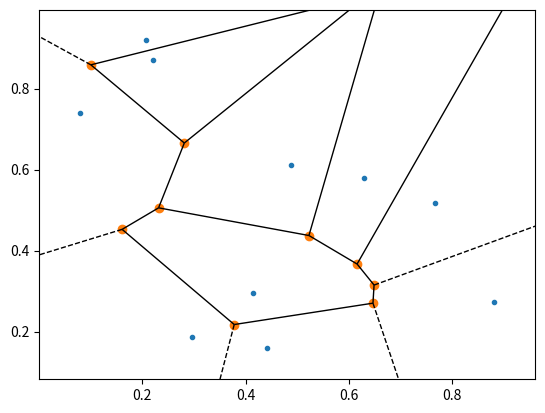
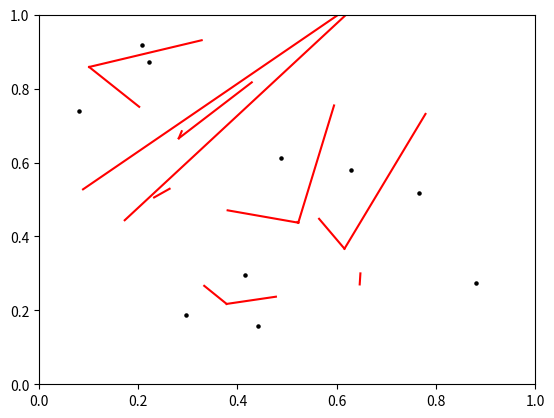

Reproduce these figures in Python, in order.
from scipy.spatial import Voronoi, voronoi_plot_2d
import numpy as np
import matplotlib.pyplot as plt

np.random.seed(5)

points = np.random.uniform(0, 1, (10, 2))

vor = Voronoi(points)

adyacencias = []
barreras = []

for key, vals in vor.ridge_dict.items():
    if -1 not in vals:
        adyacencias.append(key)
        barreras.append(vals)
        
print(adyacencias)
print(barreras)

fig = voronoi_plot_2d(vor)
plt.show()

def recorta_barrera(barrera):
    """ Input: Lista de dos vertices """
    
    contador = 0
    
    tupla = ()
    for key, values in vor.ridge_dict.items():
        contador += 1
        if values[0] == barrera[0] and values[1] == barrera[1]:
            tupla = key
    
    if contador > len(vor.ridge_dict)+1:
        P1 = [0, 0]
        P2 = [0, 0]
        
        return P1, P2
    
    PB1 = vor.vertices[barrera[0]]
    PB2 = vor.vertices[barrera[1]]
    
    dB12 = PB2 - PB1
    mod_dB12 = np.linalg.norm(dB12)
    
    dB12_u = dB12/mod_dB12
    
    PN1 = vor.points[tupla[0]]
    PN2 = vor.points[tupla[1]]
    
    M = (PN1 + PN2) / 2
    
    dM1 = M - PB1
    mod_dM1 = np.linalg.norm(dM1)
    
    landa = mod_dM1/mod_dB12
    
    deviation = min(landa, 1-landa)
    
    P1 = M + dB12*deviation
    P2 = M - dB12*deviation
    
    return P1, P2

def genera_separacion(adyacencia):
    # dr = np.array(punto2)-np.array(punto1)
    
    # dr_u = dr/np.sqrt(np.sum(dr**2))
    
    barrera = vor.ridge_dict[adyacencia]
    # contador = 0
    #
    # tupla = ()
    # for key, values in vor.ridge_dict.items():
    #     contador += 1
    #     if values[0] == barrera[0] and values[1] == barrera[1]:
    #         tupla = key
    #
    # if contador > len(vor.ridge_dict)+1:
    #     P1 = [0, 0]
    #     P2 = [0, 0]
    #
    #     return P1, P2
    
    PB1 = vor.vertices[barrera[0]]
    PB2 = vor.vertices[barrera[1]]
    
    dB12 = PB2 - PB1
    mod_dB12 = np.linalg.norm(dB12)
    
    dB12_u = dB12/mod_dB12
    
    PN1 = vor.points[adyacencia[0]]
    PN2 = vor.points[adyacencia[1]]
    
    M = (PN1 + PN2) / 2
    
    dM1 = M - PB1
    mod_dM1 = np.linalg.norm(dM1)
    
    landa = mod_dM1/mod_dB12
    
    # alpha = np.random.rand()
    # beta = np.random.rand()
    
    alpha = 0.1
    beta = 0.1
    
    deviation = min(landa, 1-landa)
    
    P1 = M + dB12*deviation
    P2 = M - dB12*deviation
    
    return P1, P2


fig, ax = plt.subplots()

plt.axis([0, 1, 0, 1])

for i in points:
    plt.scatter(i[0], i[1], s = 5, c = 'black')

# plt.scatter(points[:, 0], points[:, 1], s = 1)


for a in adyacencias:
    P1, P2 = genera_separacion(a)
    ax.plot([P1[0], P2[0]], [P1[1], P2[1]], '-', color = 'red')
    # ax.annotate(str(b), xy = (P1[0], P1[1]))
    
    # PB1 = vor.vertices[b[0]]
    # PB2 = vor.vertices[b[1]]
    #
    # ax.plot([PB1[0], PB2[0]], [PB1[1], PB2[1]], '-', color = 'red')
    
    

plt.show()

    
    
    
    
# import matplotlib.pyplot as plt
#
# fig, ax = plt.subplots()
#
# # plt.axis([0, 10, 0, 10])
# fig = voronoi_plot_2d(vor, ax = ax)
#
# ax.set_xlim(left = -2, right = 2)
# ax.set_ylim(bottom = -2, top = 2)
#
# plt.show()

